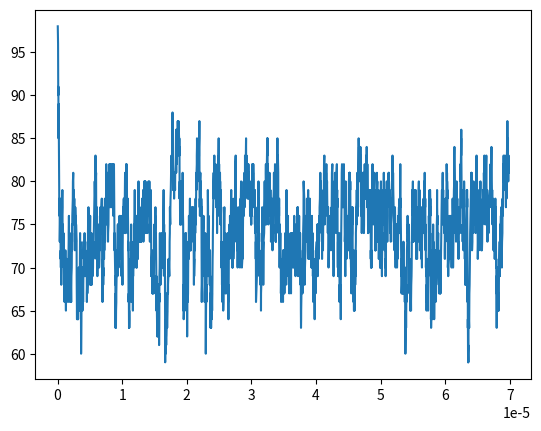

Generate this figure with matplotlib:
import random 
import numpy as np
import matplotlib.pyplot as plt
import math
NI = 100 
NII = 0 
Ntot = NI + NII
ro_Cu = 0.001
Ap = 1.0E+010
Eap = 0.45
Ar = 1.0E+010
Ear = 0.35 
kB = 8.61733034e-05 
T = 473 
pO2 = 2800
pNH3 = 1.0
pNO = 1.0
kp = Ap*np.exp(-1*Eap/(kB*T))*pO2 
kr = Ar*np.exp(-1*Ear/(kB*T))*pNH3*pNO  
print('kp is:', kp)
print('kr is:', kr)
ones = []
twos = []
t = 0 
counter = 0
random.seed(12311654)
time = []
Vtot = Ntot/ro_Cu

def combo(a,b):
    ret = math.factorial(a)/(math.factorial(b)*math.factorial(a-b))
    return ret
    
while t < 1e-3 and NI >= -1 and NII >= -1:
    rr = kr*(NII) 
    rp = kp*NI*(NI-1)/Vtot #NI   #*NI  # combo(NI,2)   
    Rtot = rr + rp
    frac1 = rr/Rtot 
    frac2 = rp/Rtot
    r1 = random.uniform(0,1)
    if r1 > frac1:
        NII = NII + 2 #  1  2
        NI = NI - 2   #  1 2
    else:
        NI = NI + 1
        NII = NII - 1 
    r2 = random.uniform(0,1)
    t = t - np.log(r2)/Rtot
    ones.append(NI)
    twos.append(NII)
    time.append(t)
    counter += 1 
    if counter == 5000:
        print('Done!')
        break
    #print(t,r1,NI*(NI-1),NI,NII)
#print(NI[-1])
time = np.array(time)
ones = np.array(ones)
plt.plot(time,ones)
plt.show()
